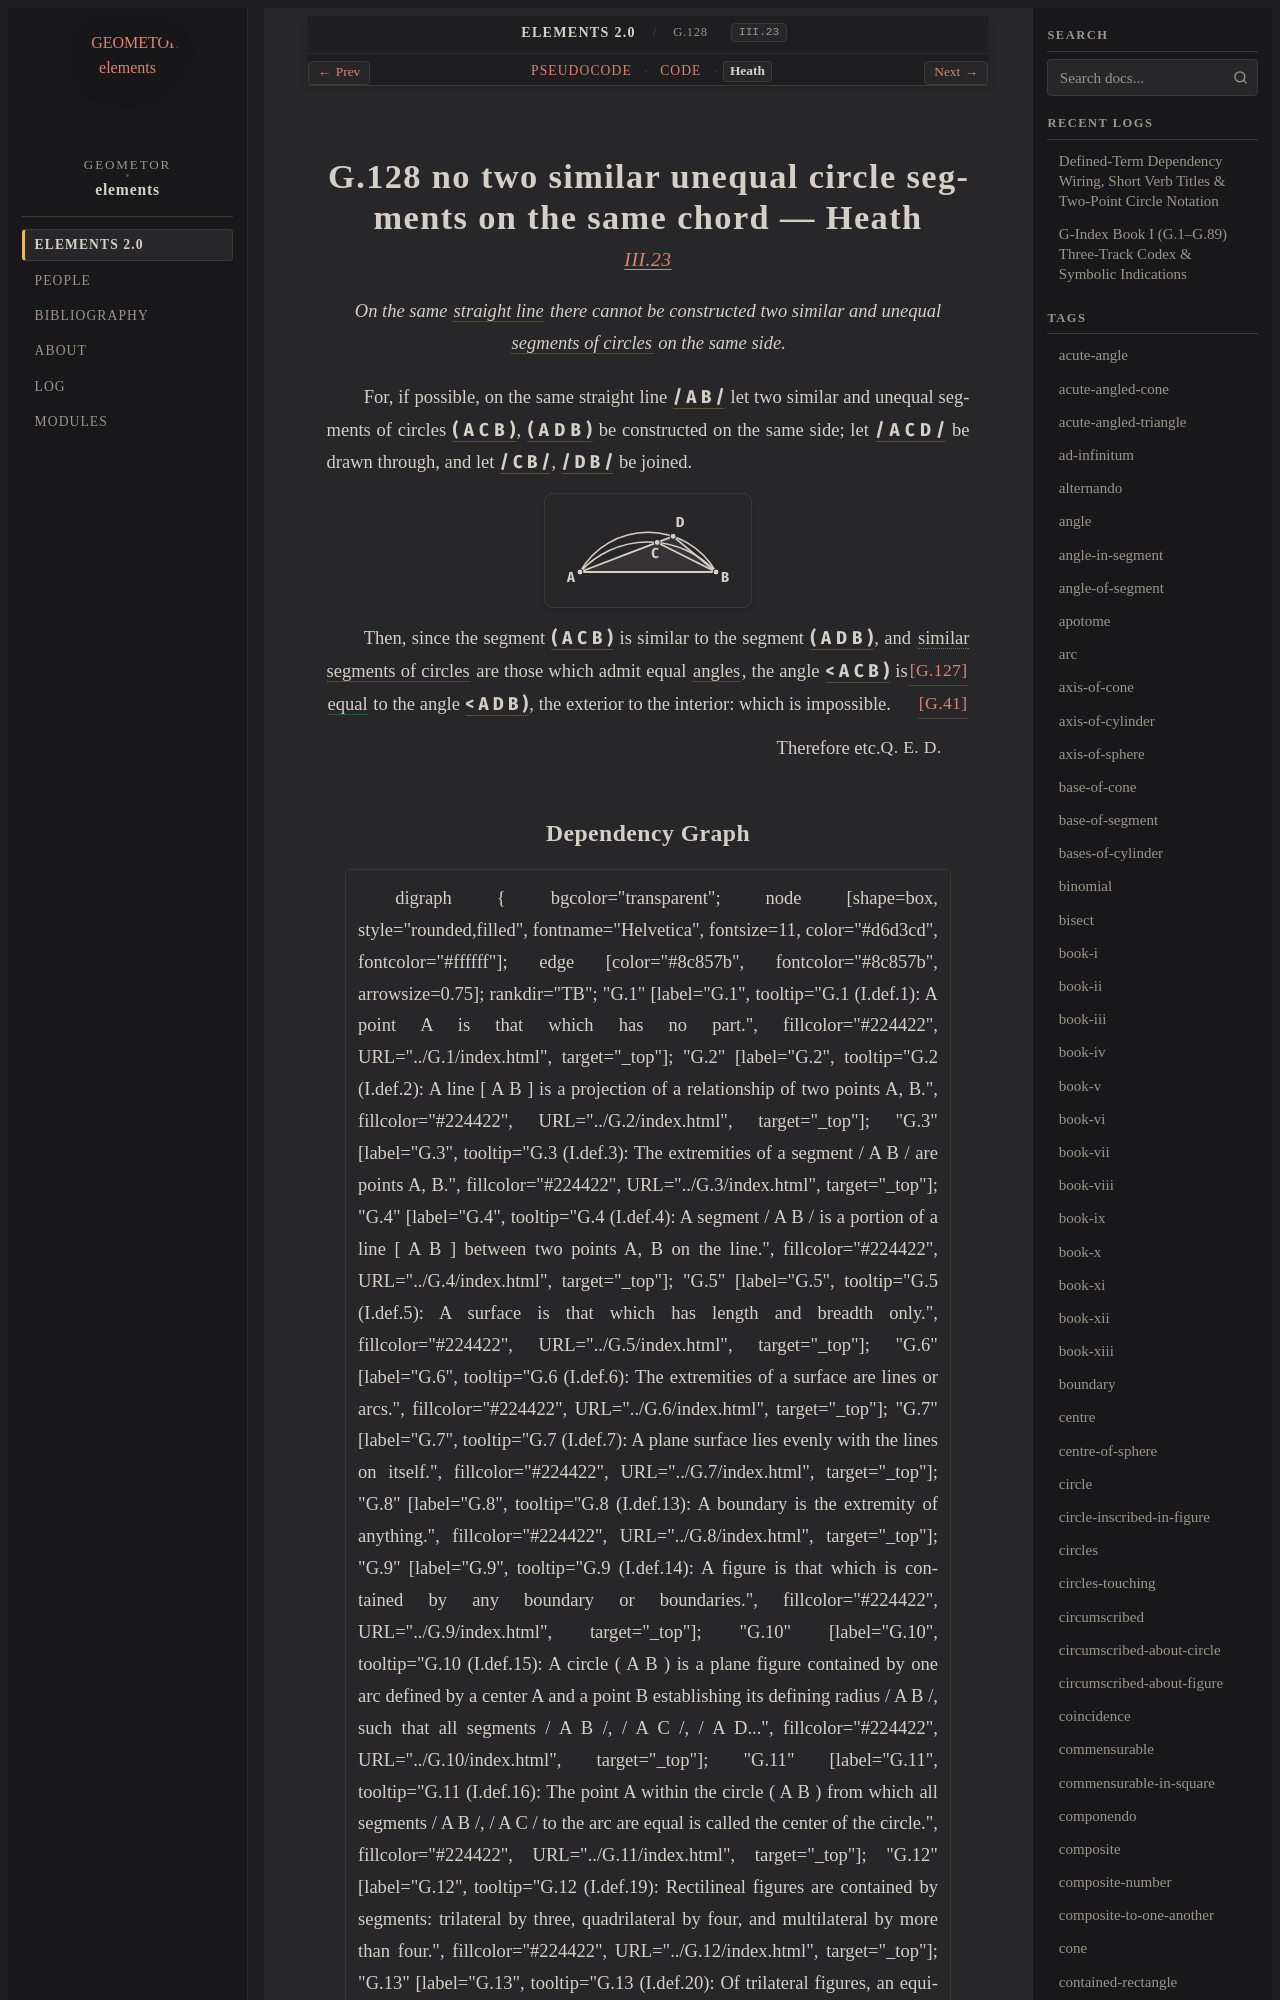

repository: geometor/elements · page: elements2/G.128/heath.html · generator: sphinx

:canonical_id: G.128
:original_id: III.23
:title: G.128 no two similar unequal circle segments on the same chord
:volume: II
:book: III
:type: prop

G.128 no two similar unequal circle segments on the same chord — Heath
======================================================================

.. rubric:: `III.23 <https://geometor.github.io/euclid/heath/volume_II/book_iii/propositions/23/>`_

.. enunciation::

   On the same :term:`straight line <G.4>` there cannot be constructed two similar and unequal :term:`segments of circles <G.126>` on the same side.

For, if possible, on the same straight line :g:`/ A B / <g1:/ A B />` let two
similar and unequal segments of circles
:g:`( A C B ) <g1:( A C B )>`, :g:`( A D B ) <g1:( A D B )>` be constructed on the same
side;
let :g:`/ A C D / <g1:/ A C D />` be drawn through, and let :g:`/ C B / <g1:/ C B />`,
:g:`/ D B / <g1:/ D B />` be joined.

.. picture:: g1.svg
   :alt: Diagram for Proposition 23

Then, since the segment :g:`( A C B ) <g1:( A C B )>` is
similar to the segment :g:`( A D B ) <g1:( A D B )>`,
and :term:`similar segments of circles <G.127>` are those which admit equal
:term:`angles <G.22>`, :just:`[G.127] <G.127>`
the angle :g:`< A C B ) <g1:< A C B )>` is :eq:`equal <g1:< A C B ) = g1:< A D B )>` to the angle :g:`< A D B ) <g1:< A D B )>`, the exterior
to the interior: which is impossible. :just:`[G.41] <G.41>`

.. qed::

   Therefore etc. :just:`Q. E. D.`
